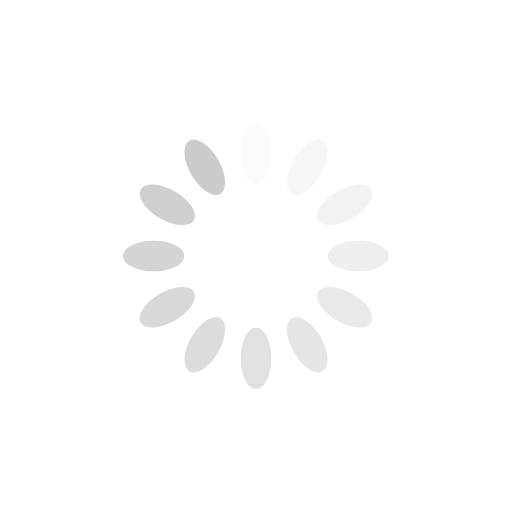
t = 0.00 s
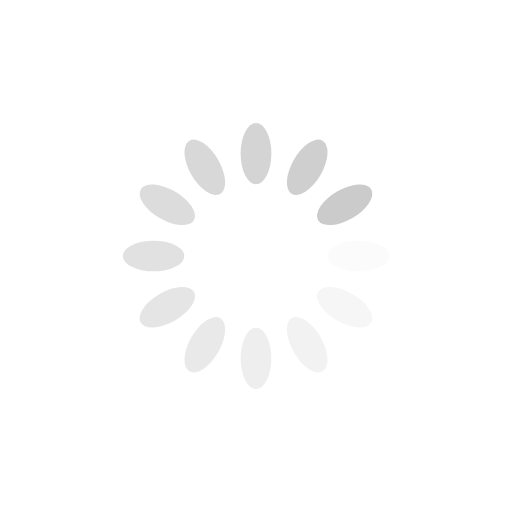
t = 0.25 s
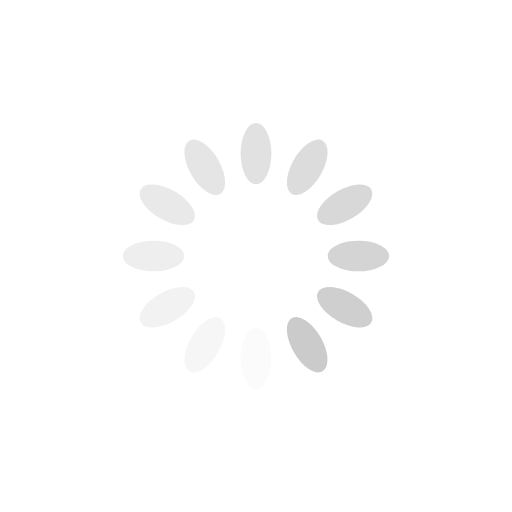
t = 0.50 s
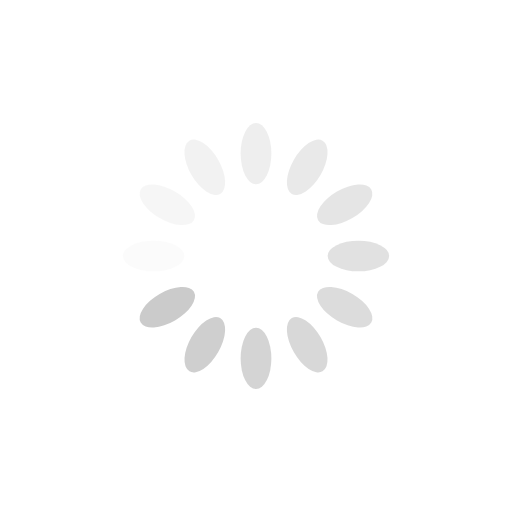
t = 0.75 s

The animated SVG that drew these frames (rendered in a browser with its animation timeline set to each time). Animation: 12 SMIL elements (animate=12); one cycle of 1.00 s, repeats indefinitely.

<?xml version="1.0" encoding="utf-8"?>
<svg xmlns="http://www.w3.org/2000/svg" xmlns:xlink="http://www.w3.org/1999/xlink" style="margin: auto; background: rgb(255, 255, 255); display: block; shape-rendering: auto;" width="200px" height="200px" viewBox="0 0 100 100" preserveAspectRatio="xMidYMid">
<g transform="rotate(0 50 50)">
  <rect x="47" y="24" rx="3" ry="6" width="6" height="12" fill="#cbcbcb">
    <animate attributeName="opacity" values="1;0" keyTimes="0;1" dur="1s" begin="-0.9166666666666666s" repeatCount="indefinite"></animate>
  </rect>
</g><g transform="rotate(30 50 50)">
  <rect x="47" y="24" rx="3" ry="6" width="6" height="12" fill="#cbcbcb">
    <animate attributeName="opacity" values="1;0" keyTimes="0;1" dur="1s" begin="-0.8333333333333334s" repeatCount="indefinite"></animate>
  </rect>
</g><g transform="rotate(60 50 50)">
  <rect x="47" y="24" rx="3" ry="6" width="6" height="12" fill="#cbcbcb">
    <animate attributeName="opacity" values="1;0" keyTimes="0;1" dur="1s" begin="-0.75s" repeatCount="indefinite"></animate>
  </rect>
</g><g transform="rotate(90 50 50)">
  <rect x="47" y="24" rx="3" ry="6" width="6" height="12" fill="#cbcbcb">
    <animate attributeName="opacity" values="1;0" keyTimes="0;1" dur="1s" begin="-0.6666666666666666s" repeatCount="indefinite"></animate>
  </rect>
</g><g transform="rotate(120 50 50)">
  <rect x="47" y="24" rx="3" ry="6" width="6" height="12" fill="#cbcbcb">
    <animate attributeName="opacity" values="1;0" keyTimes="0;1" dur="1s" begin="-0.5833333333333334s" repeatCount="indefinite"></animate>
  </rect>
</g><g transform="rotate(150 50 50)">
  <rect x="47" y="24" rx="3" ry="6" width="6" height="12" fill="#cbcbcb">
    <animate attributeName="opacity" values="1;0" keyTimes="0;1" dur="1s" begin="-0.5s" repeatCount="indefinite"></animate>
  </rect>
</g><g transform="rotate(180 50 50)">
  <rect x="47" y="24" rx="3" ry="6" width="6" height="12" fill="#cbcbcb">
    <animate attributeName="opacity" values="1;0" keyTimes="0;1" dur="1s" begin="-0.4166666666666667s" repeatCount="indefinite"></animate>
  </rect>
</g><g transform="rotate(210 50 50)">
  <rect x="47" y="24" rx="3" ry="6" width="6" height="12" fill="#cbcbcb">
    <animate attributeName="opacity" values="1;0" keyTimes="0;1" dur="1s" begin="-0.3333333333333333s" repeatCount="indefinite"></animate>
  </rect>
</g><g transform="rotate(240 50 50)">
  <rect x="47" y="24" rx="3" ry="6" width="6" height="12" fill="#cbcbcb">
    <animate attributeName="opacity" values="1;0" keyTimes="0;1" dur="1s" begin="-0.25s" repeatCount="indefinite"></animate>
  </rect>
</g><g transform="rotate(270 50 50)">
  <rect x="47" y="24" rx="3" ry="6" width="6" height="12" fill="#cbcbcb">
    <animate attributeName="opacity" values="1;0" keyTimes="0;1" dur="1s" begin="-0.16666666666666666s" repeatCount="indefinite"></animate>
  </rect>
</g><g transform="rotate(300 50 50)">
  <rect x="47" y="24" rx="3" ry="6" width="6" height="12" fill="#cbcbcb">
    <animate attributeName="opacity" values="1;0" keyTimes="0;1" dur="1s" begin="-0.08333333333333333s" repeatCount="indefinite"></animate>
  </rect>
</g><g transform="rotate(330 50 50)">
  <rect x="47" y="24" rx="3" ry="6" width="6" height="12" fill="#cbcbcb">
    <animate attributeName="opacity" values="1;0" keyTimes="0;1" dur="1s" begin="0s" repeatCount="indefinite"></animate>
  </rect>
</g></svg>